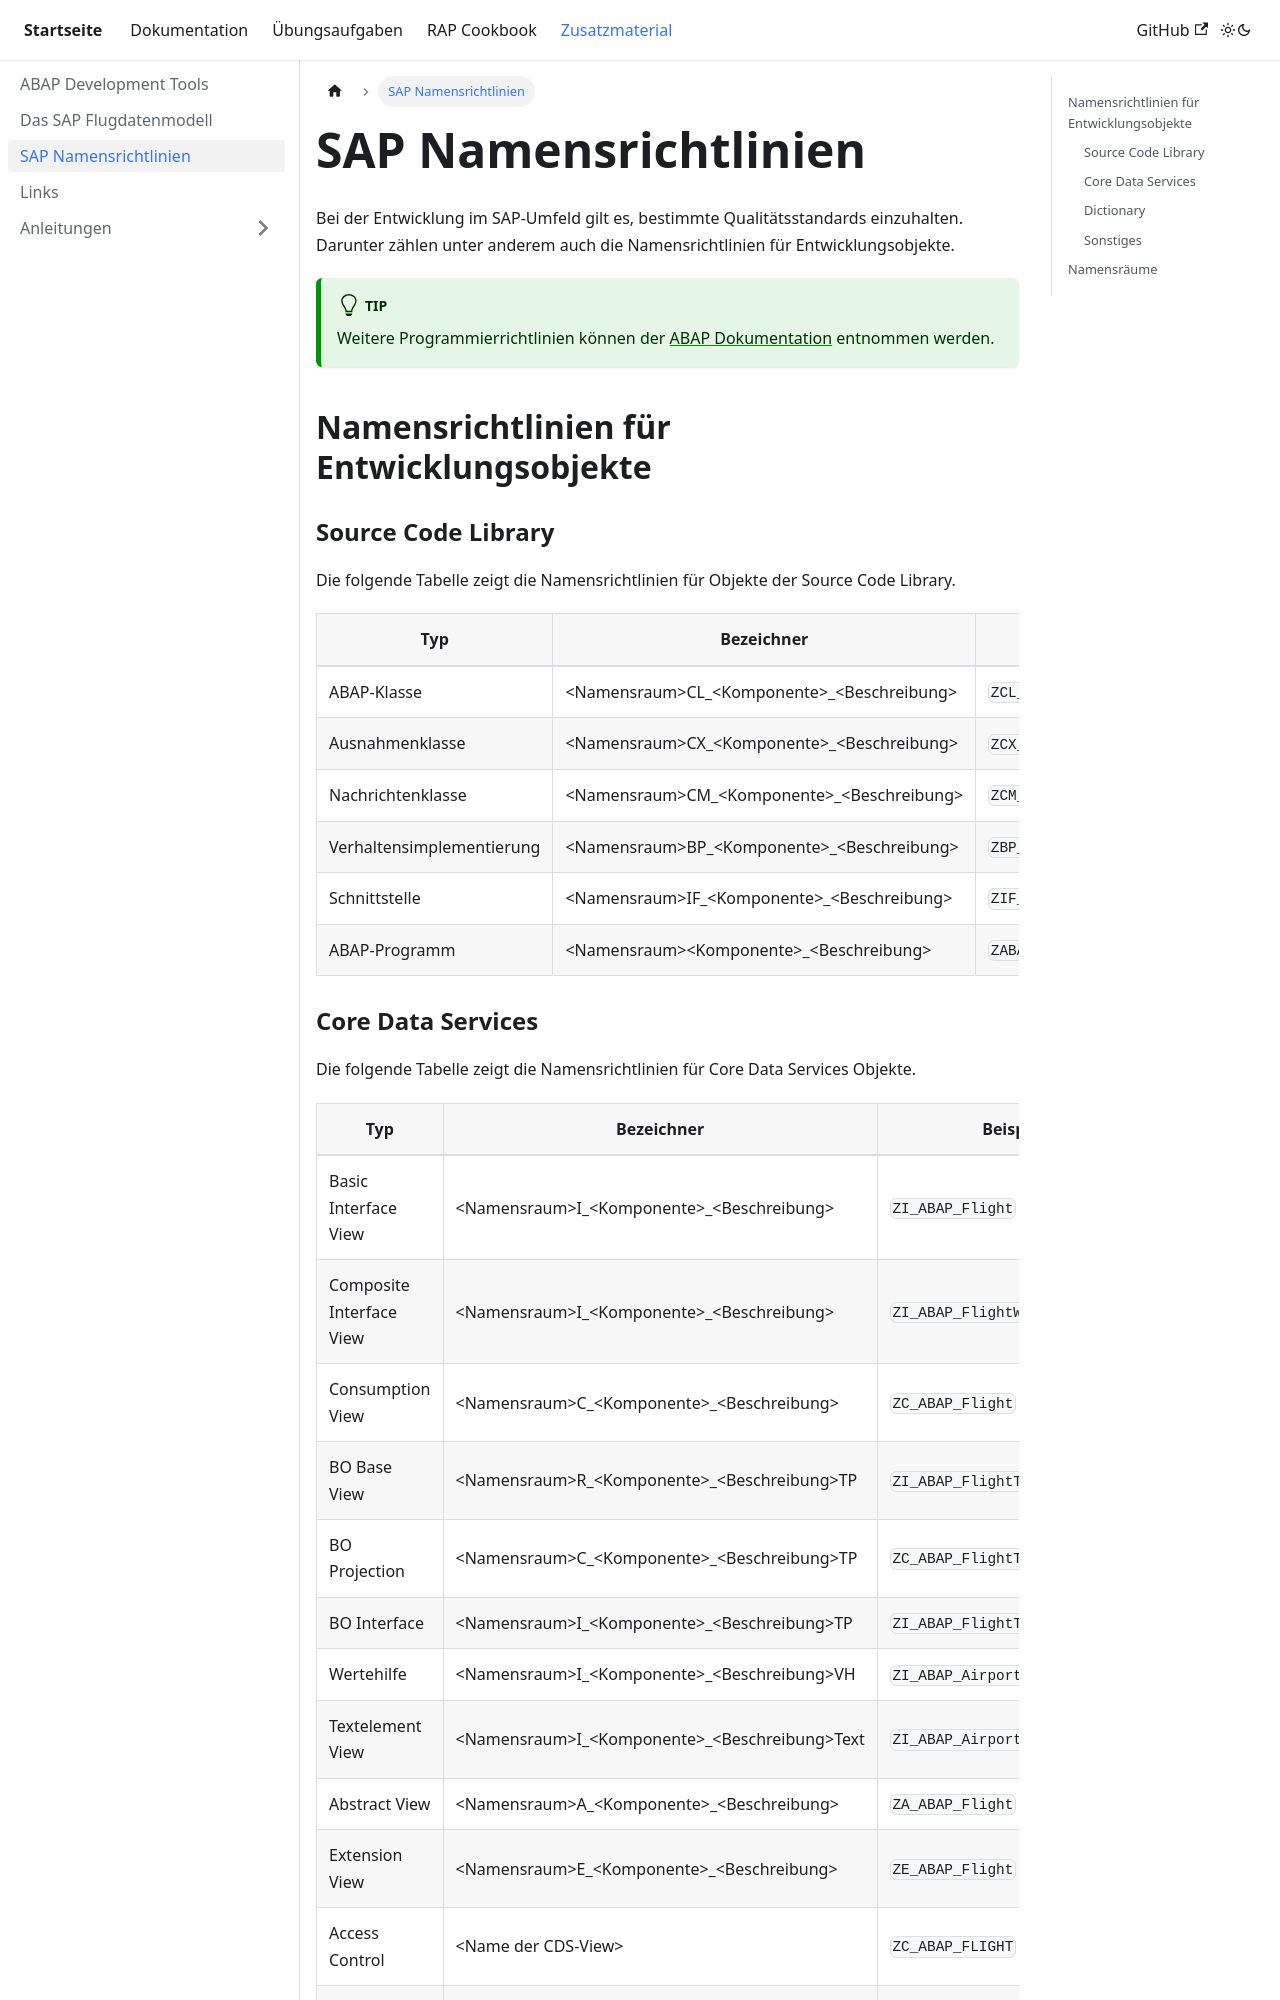

repository: appenmaier/s4hana · page: additional-material/sap-naming-conventions/index.html · generator: docusaurus

---
title: SAP Namensrichtlinien
description: ""
sidebar_position: 30
tags: []
---

Bei der Entwicklung im SAP-Umfeld gilt es, bestimmte Qualitätsstandards einzuhalten. Darunter zählen unter anderem auch die Namensrichtlinien für Entwicklungsobjekte.

:::tip
Weitere Programmierrichtlinien können der [ABAP Dokumentation](https://help.sap.com/doc/abapdocu_latest_index_htm/latest/en-US/index.htm?file=abennaming_gdl.htm) entnommen werden.
:::

## Namensrichtlinien für Entwicklungsobjekte

### Source Code Library

Die folgende Tabelle zeigt die Namensrichtlinien für Objekte der Source Code Library.

| Typ                       | Bezeichner                                      | Beispiel                |
| ------------------------- | ----------------------------------------------- | ----------------------- |
| ABAP-Klasse               | <Namensraum\>CL\_<Komponente\>\_<Beschreibung\> | `ZCL_ABAP_FLIGHT`       |
| Ausnahmenklasse           | <Namensraum\>CX\_<Komponente\>\_<Beschreibung\> | `ZCX_ABAP_INVALID_TYPE` |
| Nachrichtenklasse         | <Namensraum\>CM\_<Komponente\>\_<Beschreibung\> | `ZCM_ABAP_FLIGHT`       |
| Verhaltensimplementierung | <Namensraum\>BP\_<Komponente\>\_<Beschreibung\> | `ZBP_ABAP_FLIGHT`       |
| Schnittstelle             | <Namensraum\>IF\_<Komponente\>\_<Beschreibung\> | `ZIF_ABAP_PARTNER`      |
| ABAP-Programm             | <Namensraum\><Komponente\>\_<Beschreibung\>     | `ZABAP_DEMO`            |
